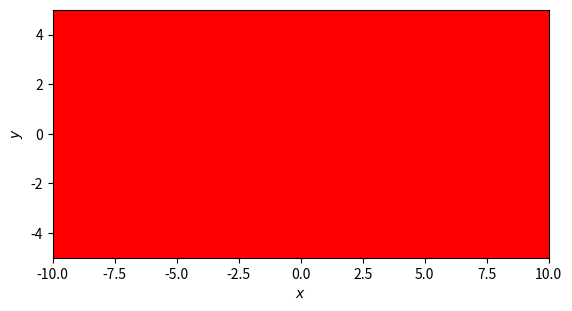

Generate this figure with matplotlib: (Note: this script raises an exception after producing the figure.)
#coding:utf-8

import numpy as np
import matplotlib.pyplot as plt

def is_innerRD53A(x,y):
    return -10<x<10 and -5<y<5 

def is_inner(x,y):
    return x**2+y**2 < 36 

mu1 = [0,0]
cov = [[3,0],[0,3]]

inner_points_cnt = 0
all_points_cnt = 0

#x1,y1 = np.random.multivariate_normal(mu1,cov,1000000).T
x1 = np.random.rand(100000) * (10+10) -10
y1 = np.random.rand(100000) * (5+5) -5

for x, y in zip(x1, y1):
    if is_innerRD53A(x, y):
       all_points_cnt += 1
       if is_inner(x, y):
           inner_points_cnt += 1
                     
ratio = (inner_points_cnt / all_points_cnt)

print(all_points_cnt)
print(inner_points_cnt)
print(ratio)

plt.figure(facecolor="w")
plt.scatter(x1,y1,color='r',marker='x',label="$mu = 3.0$")

#plt.figtext(0.8,0.6,"$R_1$",size=20)
plt.xlabel('$x$',size=10)
plt.ylabel('$y$',size=10)

plt.gca().set_aspect('equal', adjustable='box')
  
plt.axis([-10.0,10.0,-5.0,5.0],size=20)
plt.grid(True)
plt.legend()

#plt.savefig("multivariate_normal.png",format = 'png', dpi=200)
plt.show()
plt.close()

